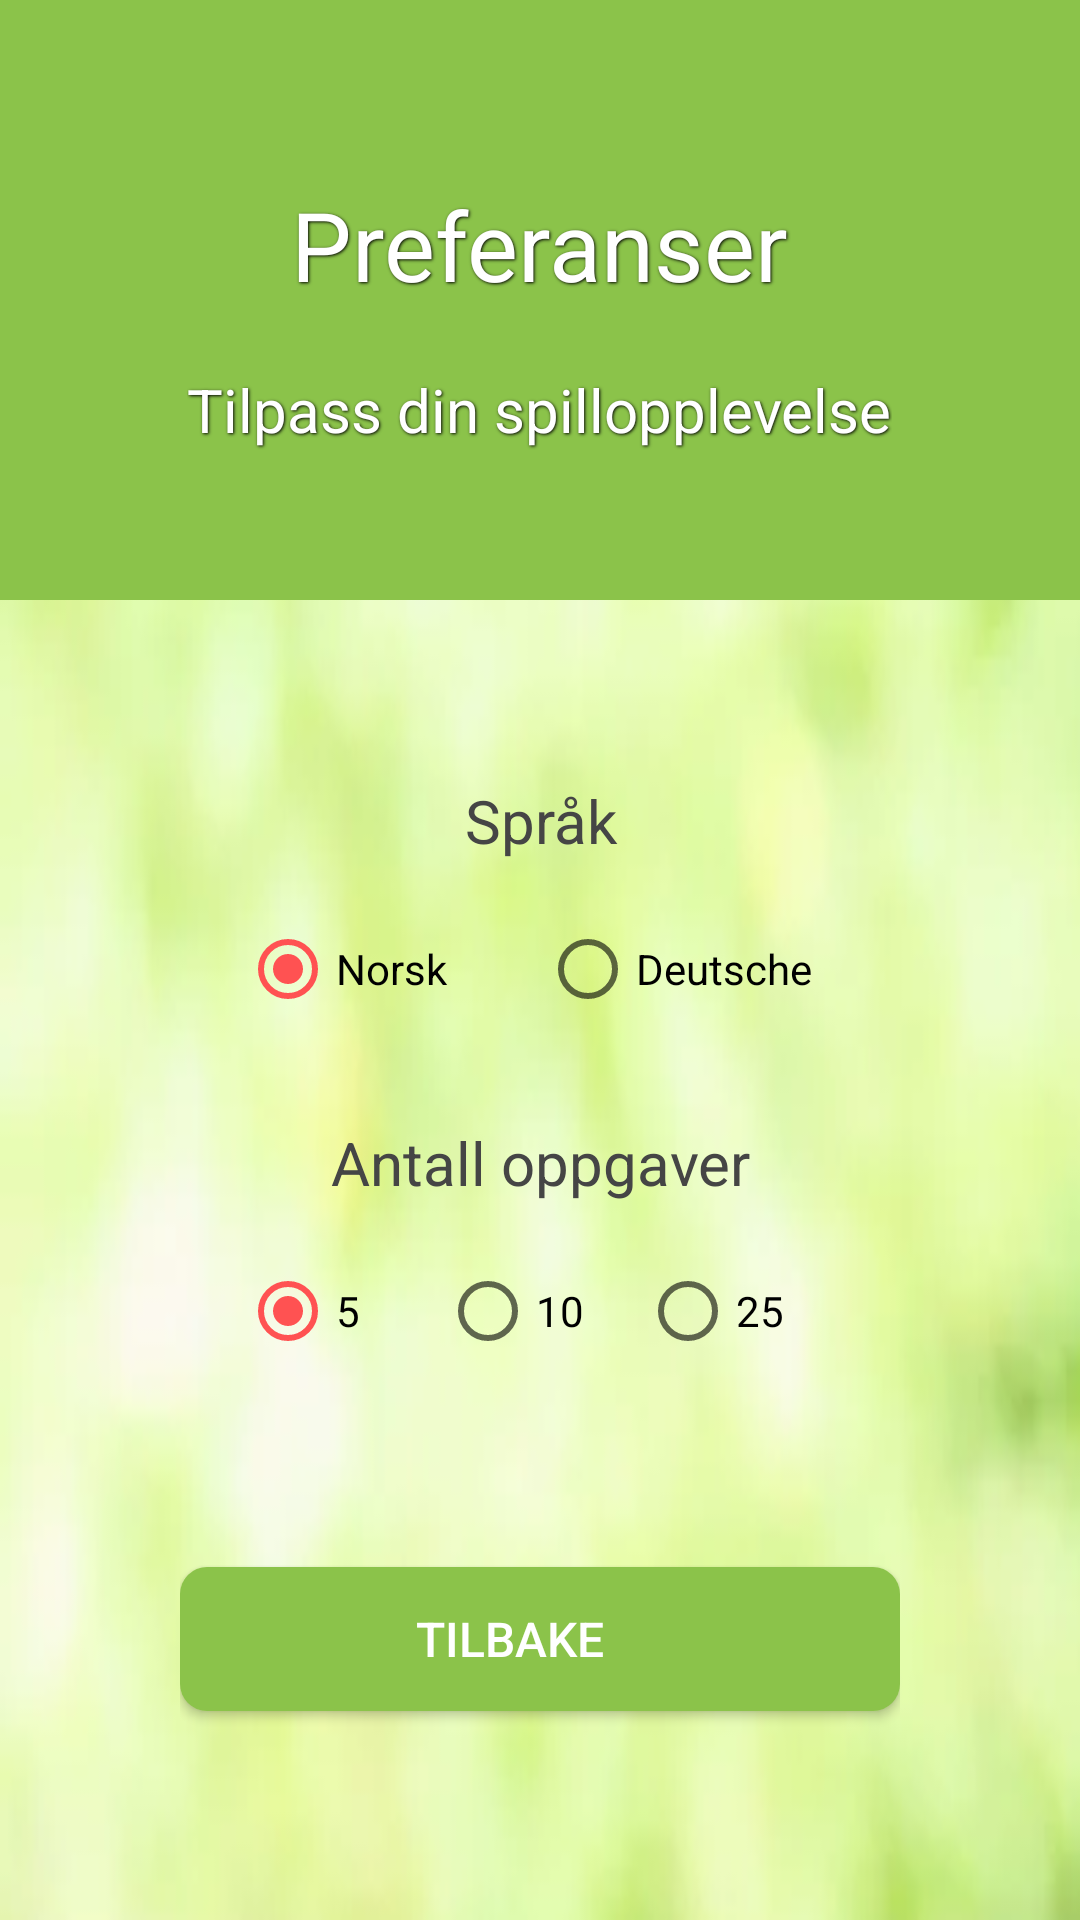

Reconstruct the res/layout file that produces this screen, plus the resources it refers to.
<!-- AndroidManifest.xml: activity theme AppTheme.NoActionBar -->
<!-- res/layout/activity_preferanser.xml -->
<?xml version="1.0" encoding="utf-8"?>
<TableLayout
    xmlns:android="http://schemas.android.com/apk/res/android"
    xmlns:tools="http://schemas.android.com/tools"
    android:layout_width="match_parent"
    android:layout_height="match_parent"
    android:gravity="center_horizontal"
    android:background="@drawable/light_green_bg">

    <FrameLayout
        android:layout_width="match_parent"
        android:layout_height="200dp">


        <ImageView
            android:layout_width="match_parent"
            android:layout_height="match_parent"
            android:scaleType="centerCrop"
            android:background="@color/primary"/>

        <TableLayout
            android:layout_width="match_parent"
            android:layout_height="match_parent">

            <TableRow
                android:layout_width="match_parent"
                android:layout_height="match_parent"
                android:paddingTop="60dp"
                android:gravity="center_horizontal">

                <TextView
                    android:layout_width="wrap_content"
                    android:layout_height="wrap_content"
                    android:text="@string/preferanser_title"
                    android:textAlignment="center"
                    android:textSize="@dimen/text_title_size"
                    android:textColor="@color/icons"
                    android:shadowColor="#000"
                    android:shadowDx="1"
                    android:shadowDy="1"
                    android:shadowRadius="2"/>
            </TableRow>            <TableRow
                android:layout_width="match_parent"
                android:layout_height="match_parent"
                android:gravity="center_horizontal"
                android:paddingTop="20dp">

                <TextView
                    android:layout_width="wrap_content"
                    android:layout_height="wrap_content"
                    android:text="@string/preferanser_subtitle"
                    android:textAlignment="center"
                    android:textColor="@color/icons"
                    android:textSize="@dimen/text_subtitle_size"
                    android:shadowColor="#000"
                    android:shadowDx="1"
                    android:shadowDy="1"
                    android:shadowRadius="2"/>

            </TableRow>

        </TableLayout>

    </FrameLayout>

    <TableRow
        android:layout_width="match_parent"
        android:layout_height="match_parent"
        android:gravity="center"
        android:paddingTop="60dp">

        <TableLayout
            android:layout_width="wrap_content"
            android:layout_height="wrap_content"
            tools:ignore="UselessParent">

            <TableRow>

                <TextView
                    android:layout_width="wrap_content"
                    android:layout_height="wrap_content"
                    android:text="@string/preferanser_sprak"
                    android:textAlignment="center"
                    android:textColor="@color/secondary_text"
                    android:textSize="@dimen/text_subtitle_size"/>
            </TableRow>

            <TableRow
                android:paddingTop="20dp">

                <RadioGroup
                    android:layout_width="match_parent"
                    android:layout_height="wrap_content"
                    android:orientation="horizontal"
                    android:minWidth="200dp">

                    <RadioButton
                        android:id="@+id/radio_norsk"
                        android:layout_width="0dp"
                        android:layout_height="wrap_content"
                        android:layout_weight="1"
                        android:checked="true"
                        android:onClick="updateLanguage"
                        android:text="@string/preferanser_language_norsk" />

                    <RadioButton
                        android:id="@+id/radio_tysk"
                        android:layout_width="0dp"
                        android:layout_height="wrap_content"
                        android:layout_weight="1"
                        android:onClick="updateLanguage"
                        android:text="@string/preferanser_language_tysk" />
                </RadioGroup>

            </TableRow>

            <TableRow android:paddingTop="35dp">

                <TextView
                    android:layout_width="wrap_content"
                    android:layout_height="wrap_content"
                    android:text="@string/preferanser_antall_oppgaver"
                    android:textAlignment="center"
                    android:textColor="@color/secondary_text"
                    android:textSize="@dimen/text_subtitle_size"/>
            </TableRow>

            <TableRow
                android:paddingTop="20dp">

                <RadioGroup
                    android:layout_width="match_parent"
                    android:layout_height="wrap_content"
                    android:orientation="horizontal">

                    <RadioButton
                        android:id="@+id/radio_num_tasks_1"
                        android:layout_width="0dp"
                        android:layout_height="wrap_content"
                       android:layout_weight="1"
                        android:checked="true"
                        android:onClick="updateNumTasks"
                        android:text="@integer/preference_number_of_tasks_1" />

                    <RadioButton
                        android:id="@+id/radio_num_tasks_2"
                        android:layout_width="0dp"
                        android:layout_height="wrap_content"
                        android:layout_weight="1"
                        android:onClick="updateNumTasks"
                        android:text="@integer/preference_number_of_tasks_2" />

                    <RadioButton
                        android:id="@+id/radio_num_tasks_3"
                        android:layout_width="0dp"
                        android:layout_height="wrap_content"
                        android:layout_weight="1"
                        android:onClick="updateNumTasks"
                        android:text="@integer/preference_number_of_tasks_3" />
                </RadioGroup>

            </TableRow>

        </TableLayout>

    </TableRow>

    <LinearLayout
        android:layout_width="match_parent"
        android:layout_height="match_parent"
        android:gravity="center"
        android:orientation="vertical"
        android:paddingRight="60dp"
        android:paddingLeft="60dp">

        <Button
            android:layout_width="match_parent"
            android:layout_height="wrap_content"
            android:background="@drawable/buttons"
            android:drawableStart="@drawable/inline_ic_arrow_back_white"
            android:drawablePadding="10dp"
            android:onClick="showMainMenu"
            android:paddingStart="@dimen/button_padding_left"
            android:paddingEnd="@dimen/button_padding_right"
            android:text="@string/preferanser_button_back"
            android:textColor="@color/icons"
            android:textSize="@dimen/text_button_size"
            tools:ignore="RtlSymmetry" />

    </LinearLayout>

</TableLayout>
<!-- resources referenced by this layout -->
<resources>
  <color name="icons">#FFFFFF</color>
  <color name="primary">#8BC34A</color>
  <color name="secondary_text">#454545</color>
  <dimen name="button_padding_left">20dp</dimen>
  <dimen name="button_padding_right">40dp</dimen>
  <dimen name="text_button_size">16sp</dimen>
  <dimen name="text_subtitle_size">20sp</dimen>
  <dimen name="text_title_size">32sp</dimen>
  <!-- drawable buttons (drawable) -->
  <?xml version="1.0" encoding="utf-8"?>
  <selector xmlns:android="http://schemas.android.com/apk/res/android" >
      <item android:state_pressed="true" >
          <shape android:shape="rectangle"  >
              <corners android:radius="9dip" />
              <solid android:color="@color/primary_dark"/>
          </shape>
      </item>
      <item android:state_focused="true">
          <shape android:shape="rectangle" >
              <corners android:radius="9dip"/>
              <solid android:color="@color/primary_light"/>
          </shape>
      </item>
      <item >
          <shape android:shape="rectangle">
              <corners android:radius="9dip"/>
              <solid android:color="@color/primary"/>
          </shape>
      </item>
  </selector>
  <!-- drawable inline_ic_arrow_back_white (drawable) -->
  <?xml version="1.0" encoding="utf-8"?>
  <layer-list xmlns:android="http://schemas.android.com/apk/res/android" >
  
      <item
          android:drawable="@drawable/ic_arrow_back_white_48dp"
          android:width="35dp"
          android:height="35dp"/>
  
  </layer-list>
  <!-- drawable light_green_bg: png bitmap (drawable, 73339 bytes) -->
  <integer name="preference_number_of_tasks_1">5</integer>
  <integer name="preference_number_of_tasks_2">10</integer>
  <integer name="preference_number_of_tasks_3">25</integer>
  <string name="preferanser_antall_oppgaver">Antall oppgaver</string>
  <string name="preferanser_button_back">Tilbake</string>
  <string name="preferanser_language_norsk" translatable="false">Norsk</string>
  <string name="preferanser_language_tysk" translatable="false">Deutsche</string>
  <string name="preferanser_sprak">Språk</string>
  <string name="preferanser_subtitle">Tilpass din spillopplevelse</string>
  <string name="preferanser_title">Preferanser</string>
  <style name="AppTheme.NoActionBar">
          <item name="windowActionBar">false</item>
          <item name="windowNoTitle">true</item>
      </style>
  <color name="primary_dark">#689F38</color>
  <color name="primary_light">#DCEDC8</color>
</resources>
